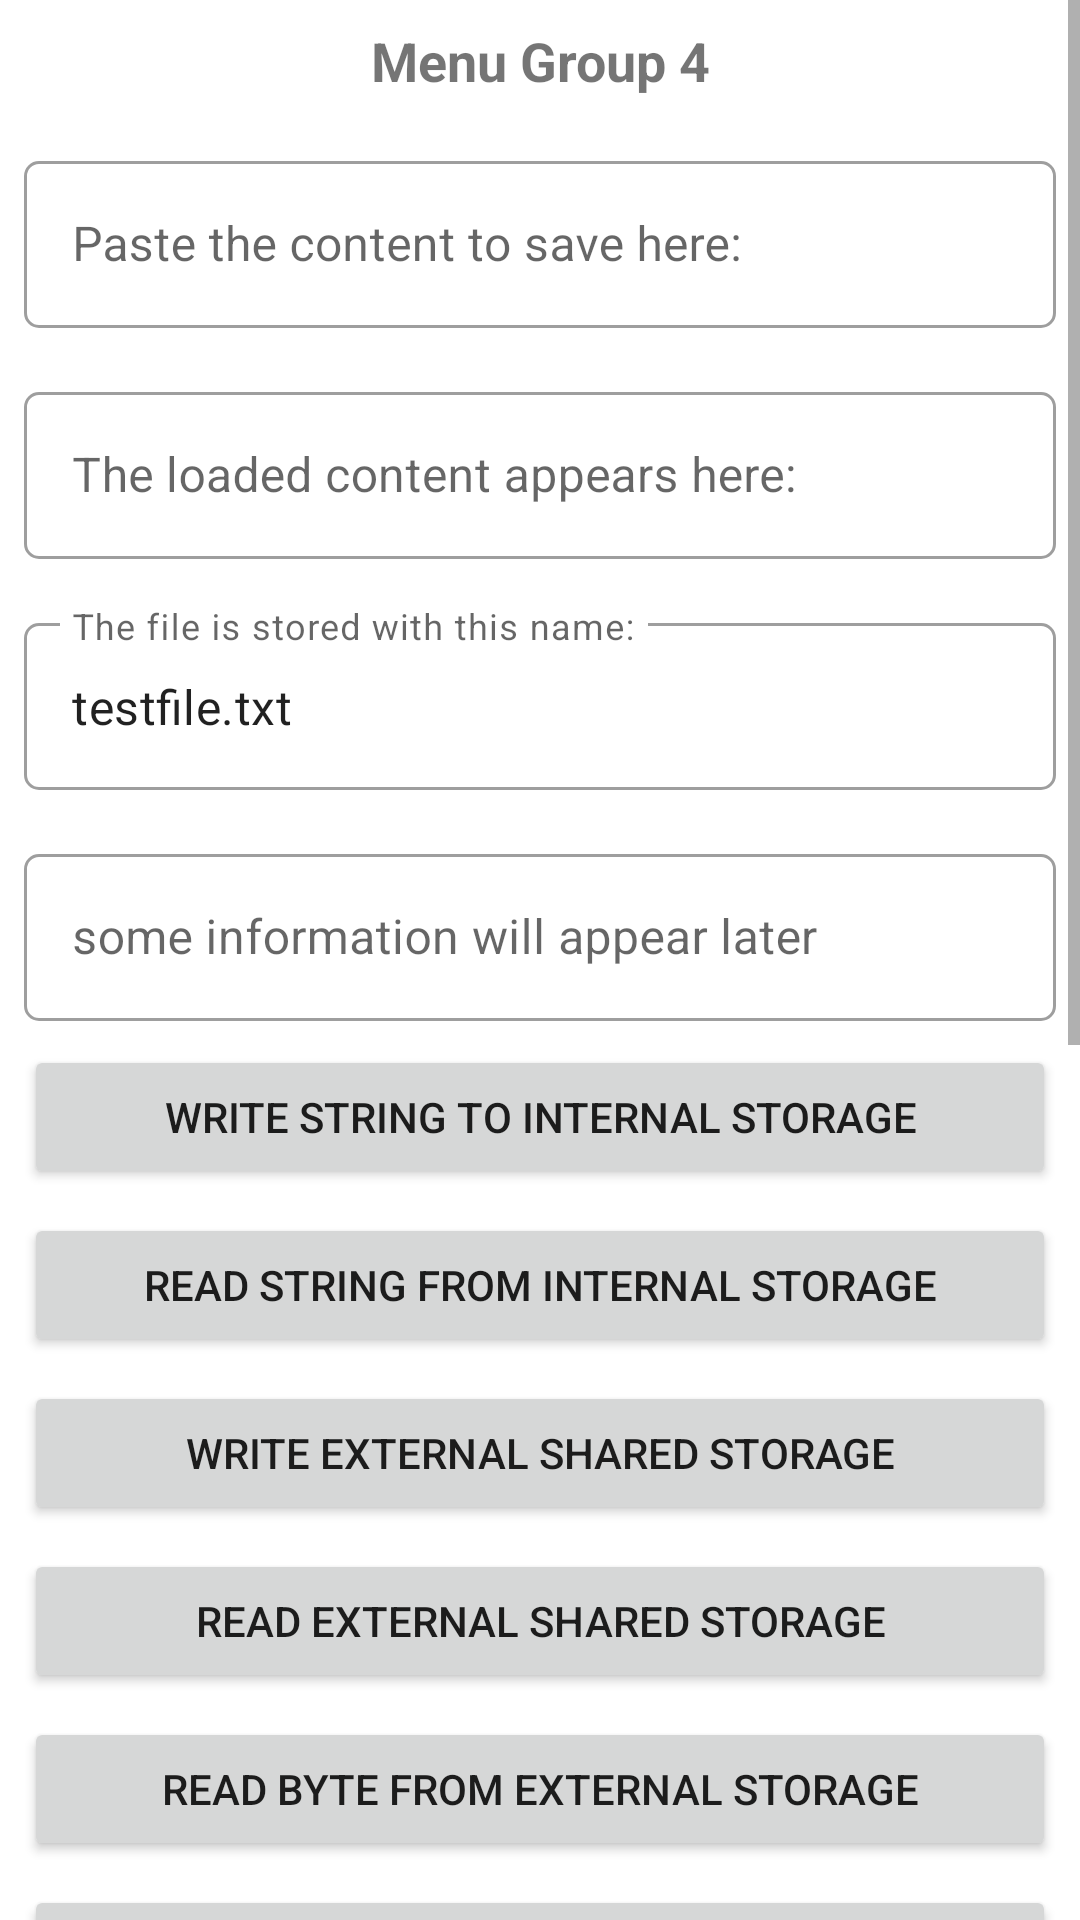

Android layout source for this screen:
<!-- AndroidManifest.xml: application theme Theme.HttpsWithOkhttps -->
<!-- res/layout/activity_intent_group04.xml -->
<?xml version="1.0" encoding="utf-8"?>
<ScrollView xmlns:android="http://schemas.android.com/apk/res/android"
    xmlns:app="http://schemas.android.com/apk/res-auto"
    xmlns:tools="http://schemas.android.com/tools"
    android:layout_width="match_parent"
    android:layout_height="match_parent"
    tools:context=".IntentGroup04">

    <LinearLayout
        android:layout_width="match_parent"
        android:layout_height="match_parent"
        android:orientation="vertical">

        <TextView
            android:layout_width="match_parent"
            android:layout_height="wrap_content"
            android:layout_marginStart="8dp"
            android:layout_marginTop="8dp"
            android:layout_marginEnd="8dp"
            android:text="Menu Group 4"
            android:textAlignment="center"
            android:textSize="18sp"
            android:textStyle="bold" />

        <com.google.android.material.textfield.TextInputLayout
            android:id="@+id/etG04E01Decoration"
            style="@style/Widget.MaterialComponents.TextInputLayout.OutlinedBox"
            android:layout_width="match_parent"
            android:layout_height="wrap_content"
            android:layout_marginStart="8dp"
            android:layout_marginTop="16dp"
            android:layout_marginEnd="8dp"
            app:endIconMode="clear_text"
            android:hint="Paste the content to save here:"
            android:visibility="visible"

            app:boxCornerRadiusBottomEnd="5dp"
            app:boxCornerRadiusBottomStart="5dp"
            app:boxCornerRadiusTopEnd="5dp"
            app:boxCornerRadiusTopStart="5dp">

            <com.google.android.material.textfield.TextInputEditText
                android:id="@+id/etG04E01"
                android:layout_width="match_parent"
                android:layout_height="wrap_content"
                android:maxLines="2"
                android:text=""
                android:visibility="visible"
                tools:ignore="KeyboardInaccessibleWidget" />
        </com.google.android.material.textfield.TextInputLayout>

        <com.google.android.material.textfield.TextInputLayout
            android:id="@+id/etG04E02Decoration"
            style="@style/Widget.MaterialComponents.TextInputLayout.OutlinedBox"
            android:layout_width="match_parent"
            android:layout_height="wrap_content"
            android:layout_marginStart="8dp"
            android:layout_marginTop="16dp"
            android:layout_marginEnd="8dp"
            android:hint="The loaded content appears here:"
            android:visibility="visible"
            app:boxCornerRadiusBottomEnd="5dp"
            app:boxCornerRadiusBottomStart="5dp"
            app:boxCornerRadiusTopEnd="5dp"
            app:boxCornerRadiusTopStart="5dp">

            <com.google.android.material.textfield.TextInputEditText
                android:id="@+id/etG04E02"
                android:layout_width="match_parent"
                android:layout_height="wrap_content"
                android:maxLines="2"
                android:text=""
                android:visibility="visible"
                android:ellipsize="end"
                android:focusable="false"
                tools:ignore="KeyboardInaccessibleWidget" />
        </com.google.android.material.textfield.TextInputLayout>

        <com.google.android.material.textfield.TextInputLayout
            android:id="@+id/etG04E03Decoration"
            style="@style/Widget.MaterialComponents.TextInputLayout.OutlinedBox"
            android:layout_width="match_parent"
            android:layout_height="wrap_content"
            android:layout_marginStart="8dp"
            android:layout_marginTop="16dp"
            android:layout_marginEnd="8dp"
            android:hint="The file is stored with this name:"
            android:visibility="visible"
            app:boxCornerRadiusBottomEnd="5dp"
            app:boxCornerRadiusBottomStart="5dp"
            app:boxCornerRadiusTopEnd="5dp"
            app:boxCornerRadiusTopStart="5dp">

            <com.google.android.material.textfield.TextInputEditText
                android:id="@+id/etG04E03"
                android:layout_width="match_parent"
                android:layout_height="wrap_content"
                android:maxLines="2"
                android:text="testfile.txt"
                android:visibility="visible"
                tools:ignore="KeyboardInaccessibleWidget" />
        </com.google.android.material.textfield.TextInputLayout>

        <com.google.android.material.textfield.TextInputLayout
            android:id="@+id/etG04E04Decoration"
            style="@style/Widget.MaterialComponents.TextInputLayout.OutlinedBox"
            android:layout_width="match_parent"
            android:layout_height="wrap_content"
            android:layout_marginStart="8dp"
            android:layout_marginTop="16dp"
            android:layout_marginEnd="8dp"
            android:hint="some information will appear later"
            android:visibility="visible"
            app:boxCornerRadiusBottomEnd="5dp"
            app:boxCornerRadiusBottomStart="5dp"
            app:boxCornerRadiusTopEnd="5dp"
            app:boxCornerRadiusTopStart="5dp">

            <com.google.android.material.textfield.TextInputEditText
                android:id="@+id/etG04E04"
                android:layout_width="match_parent"
                android:layout_height="wrap_content"
                android:maxLines="4"
                android:text=""
                android:visibility="visible"
                android:ellipsize="end"
                android:focusable="false"
                tools:ignore="KeyboardInaccessibleWidget" />
        </com.google.android.material.textfield.TextInputLayout>

        <Button
            android:id="@+id/btnG04B01"
            android:layout_width="match_parent"
            android:layout_height="wrap_content"
            android:layout_marginStart="8dp"
            android:layout_marginTop="8dp"
            android:layout_marginEnd="8dp"
            android:text="write string to internal storage" />

        <Button
            android:id="@+id/btnG04B02"
            android:layout_width="match_parent"
            android:layout_height="wrap_content"
            android:layout_marginStart="8dp"
            android:layout_marginTop="8dp"
            android:layout_marginEnd="8dp"
            android:text="read string from internal storage" />

        <Button
            android:id="@+id/btnG04B03"
            android:layout_width="match_parent"
            android:layout_height="wrap_content"
            android:layout_marginStart="8dp"
            android:layout_marginTop="8dp"
            android:layout_marginEnd="8dp"
            android:text="write external shared storage" />

        <Button
            android:id="@+id/btnG04B04"
            android:layout_width="match_parent"
            android:layout_height="wrap_content"
            android:layout_marginStart="8dp"
            android:layout_marginTop="8dp"
            android:layout_marginEnd="8dp"
            android:text="read external shared storage" />

        <Button
            android:id="@+id/btnG04B07"
            android:layout_width="match_parent"
            android:layout_height="wrap_content"
            android:layout_marginStart="8dp"
            android:layout_marginTop="8dp"
            android:layout_marginEnd="8dp"
            android:text="read byte from external storage" />

        <Button
            android:id="@+id/btnG04B08"
            android:layout_width="match_parent"
            android:layout_height="wrap_content"
            android:layout_marginStart="8dp"
            android:layout_marginTop="8dp"
            android:layout_marginEnd="8dp"
            android:text="write byte to external storage" />

        <Button
            android:id="@+id/btnG04B05"
            android:layout_width="match_parent"
            android:layout_height="wrap_content"
            android:layout_marginStart="8dp"
            android:layout_marginTop="8dp"
            android:layout_marginEnd="8dp"
            android:text="read image from external storage" />

        <ImageView
            android:id="@+id/ivG04B05"
            android:layout_width="match_parent"
            android:layout_height="300dp"
            android:layout_marginStart="8dp"
            android:layout_marginTop="8dp"
            android:layout_marginEnd="8dp" />

        <TextView
            android:layout_width="match_parent"
            android:layout_height="wrap_content"
            android:layout_marginStart="8dp"
            android:layout_marginTop="4dp"
            android:layout_marginEnd="8dp"
            android:text="click on the image to make it black and white"
            android:textAlignment="center"
            android:textSize="14sp"
            android:textStyle="bold" />

        <Button
            android:id="@+id/btnG04B05Crop"
            android:layout_width="match_parent"
            android:layout_height="wrap_content"
            android:layout_marginStart="8dp"
            android:layout_marginTop="8dp"
            android:layout_marginEnd="8dp"
            android:text="crop image" />

        <Button
            android:id="@+id/btnG04B06"
            android:layout_width="match_parent"
            android:layout_height="wrap_content"
            android:layout_marginStart="8dp"
            android:layout_marginTop="8dp"
            android:layout_marginEnd="8dp"
            android:text="write image to external storage" />

    </LinearLayout>
</ScrollView>
<!-- resources referenced by this layout -->
<resources>
  <style name="Theme.HttpsWithOkhttps" parent="Theme.MaterialComponents.DayNight.DarkActionBar">
          
          <item name="colorPrimary">@color/colorPrimary</item>
          <item name="colorPrimaryVariant">@color/colorStatusBar</item>
          <item name="colorOnPrimary">@color/white</item>
          
          <item name="colorSecondary">@color/teal_200</item>
          <item name="colorSecondaryVariant">@color/teal_700</item>
          <item name="colorOnSecondary">@color/black</item>
          
          <item name="android:statusBarColor">?attr/colorPrimaryVariant</item>
          
      </style>
  <color name="colorPrimary">#2196F3</color>
  <color name="colorStatusBar">#1E88E5</color>
  <color name="white">#FFFFFFFF</color>
  <color name="teal_200">#FF03DAC5</color>
  <color name="teal_700">#FF018786</color>
  <color name="black">#FF000000</color>
</resources>
